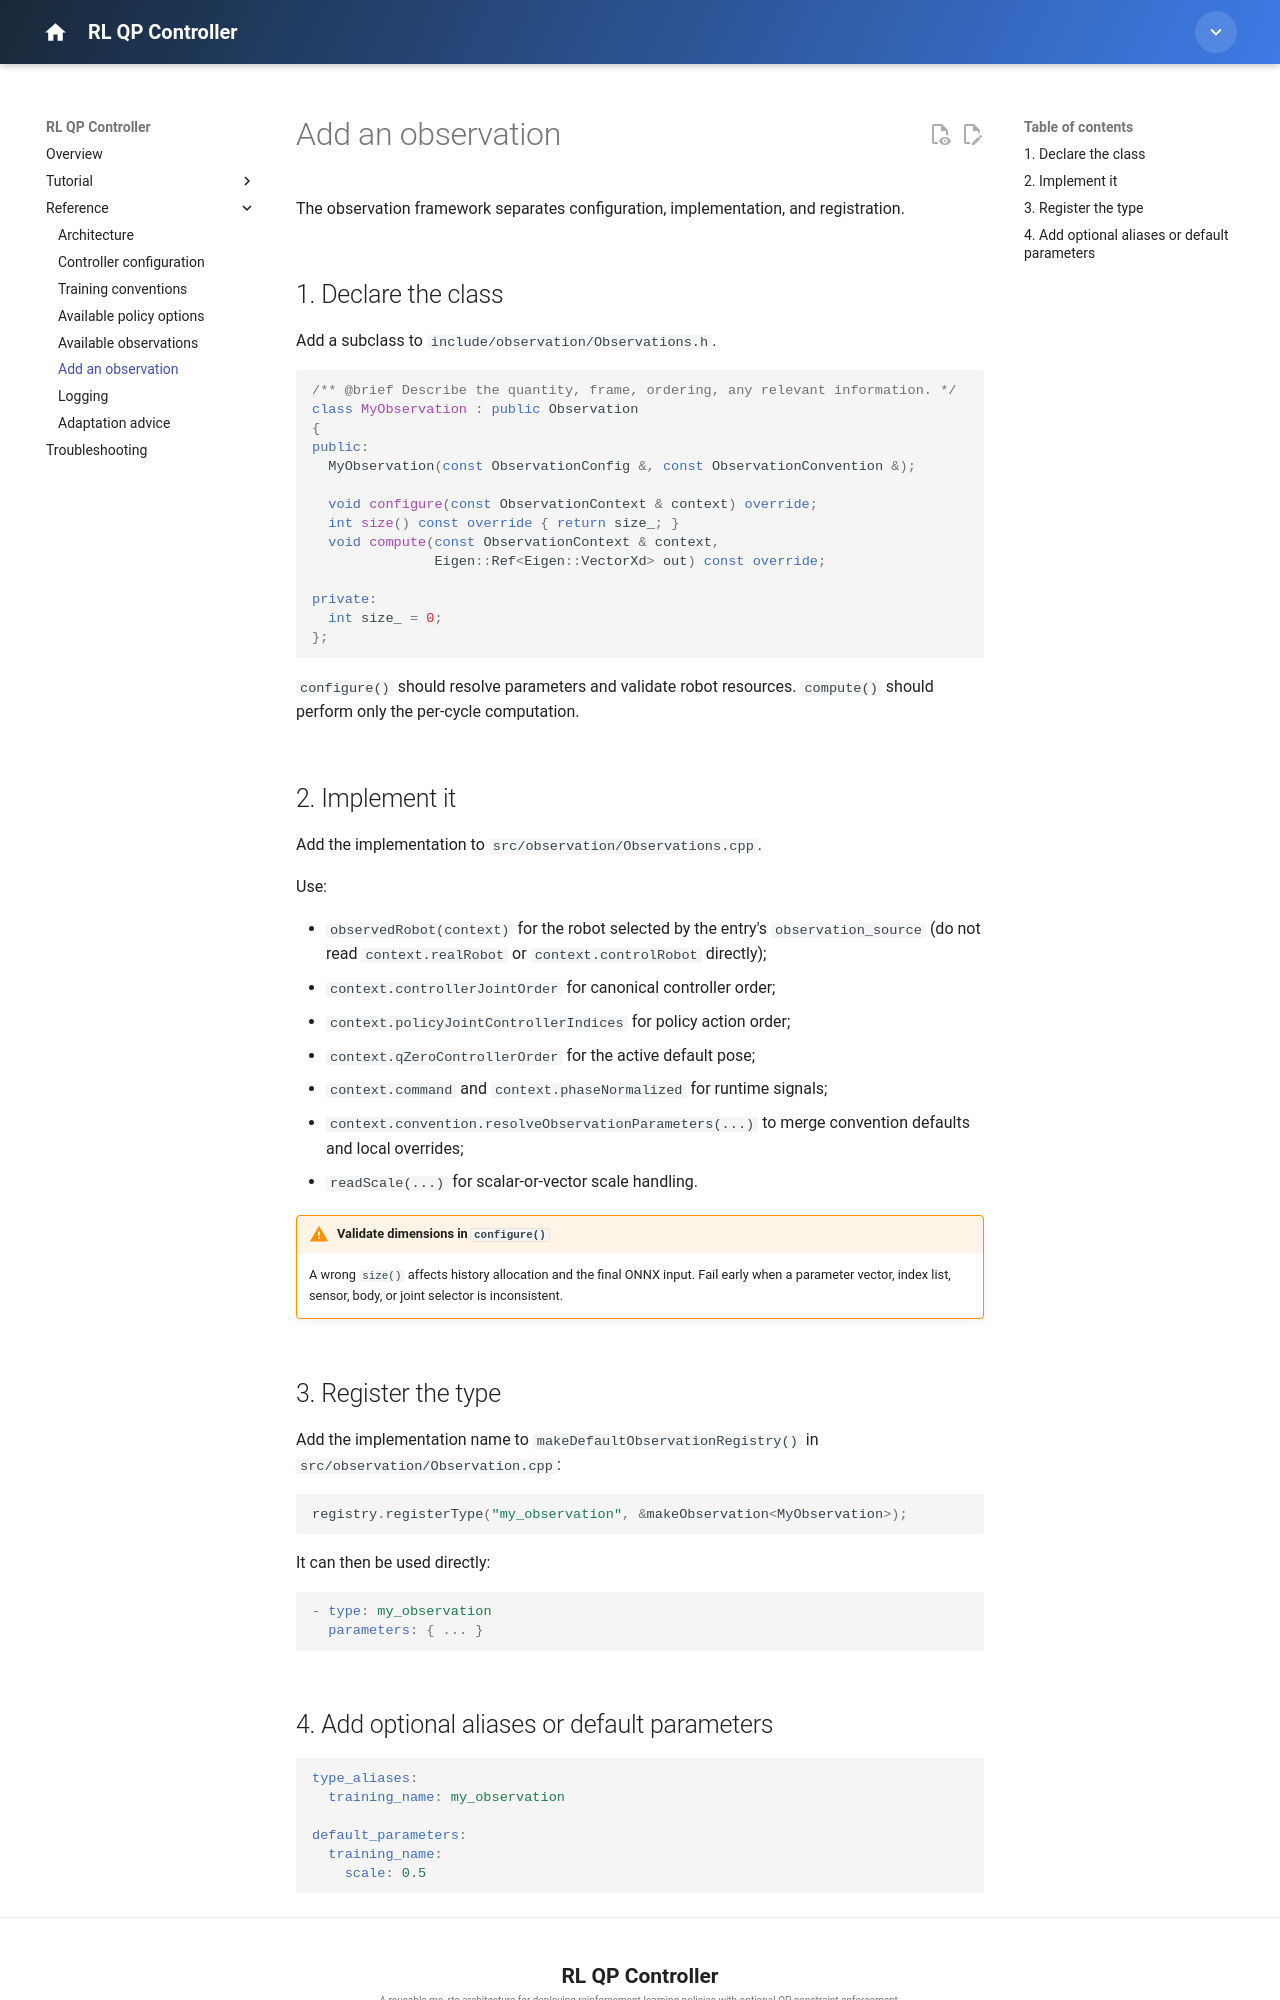

repository: isri-aist/new-rl-qp-controller · page: reference/add-observation/index.html · generator: mkdocs

---
title: Add an observation
---

# Add an observation

The observation framework separates configuration, implementation, and registration.

## 1. Declare the class

Add a subclass to `include/observation/Observations.h`.

```cpp
/** @brief Describe the quantity, frame, ordering, any relevant information. */
class MyObservation : public Observation
{
public:
  MyObservation(const ObservationConfig &, const ObservationConvention &);

  void configure(const ObservationContext & context) override;
  int size() const override { return size_; }
  void compute(const ObservationContext & context,
               Eigen::Ref<Eigen::VectorXd> out) const override;

private:
  int size_ = 0;
};
```

`configure()` should resolve parameters and validate robot resources. `compute()` should perform only the per-cycle computation.

## 2. Implement it

Add the implementation to `src/observation/Observations.cpp`.

Use:

- `observedRobot(context)` for the robot selected by the entry's `observation_source` (do not read `context.realRobot` or `context.controlRobot` directly);
- `context.controllerJointOrder` for canonical controller order;
- `context.policyJointControllerIndices` for policy action order;
- `context.qZeroControllerOrder` for the active default pose;
- `context.command` and `context.phaseNormalized` for runtime signals;
- `context.convention.resolveObservationParameters(...)` to merge convention defaults and local overrides;
- `readScale(...)` for scalar-or-vector scale handling.

!!! warning "Validate dimensions in `configure()`"
    A wrong `size()` affects history allocation and the final ONNX input. Fail early when a parameter vector, index list, sensor, body, or joint selector is inconsistent.

## 3. Register the type

Add the implementation name to `makeDefaultObservationRegistry()` in `src/observation/Observation.cpp`:

```cpp
registry.registerType("my_observation", &makeObservation<MyObservation>);
```

It can then be used directly:

```yaml
- type: my_observation
  parameters: { ... }
```
